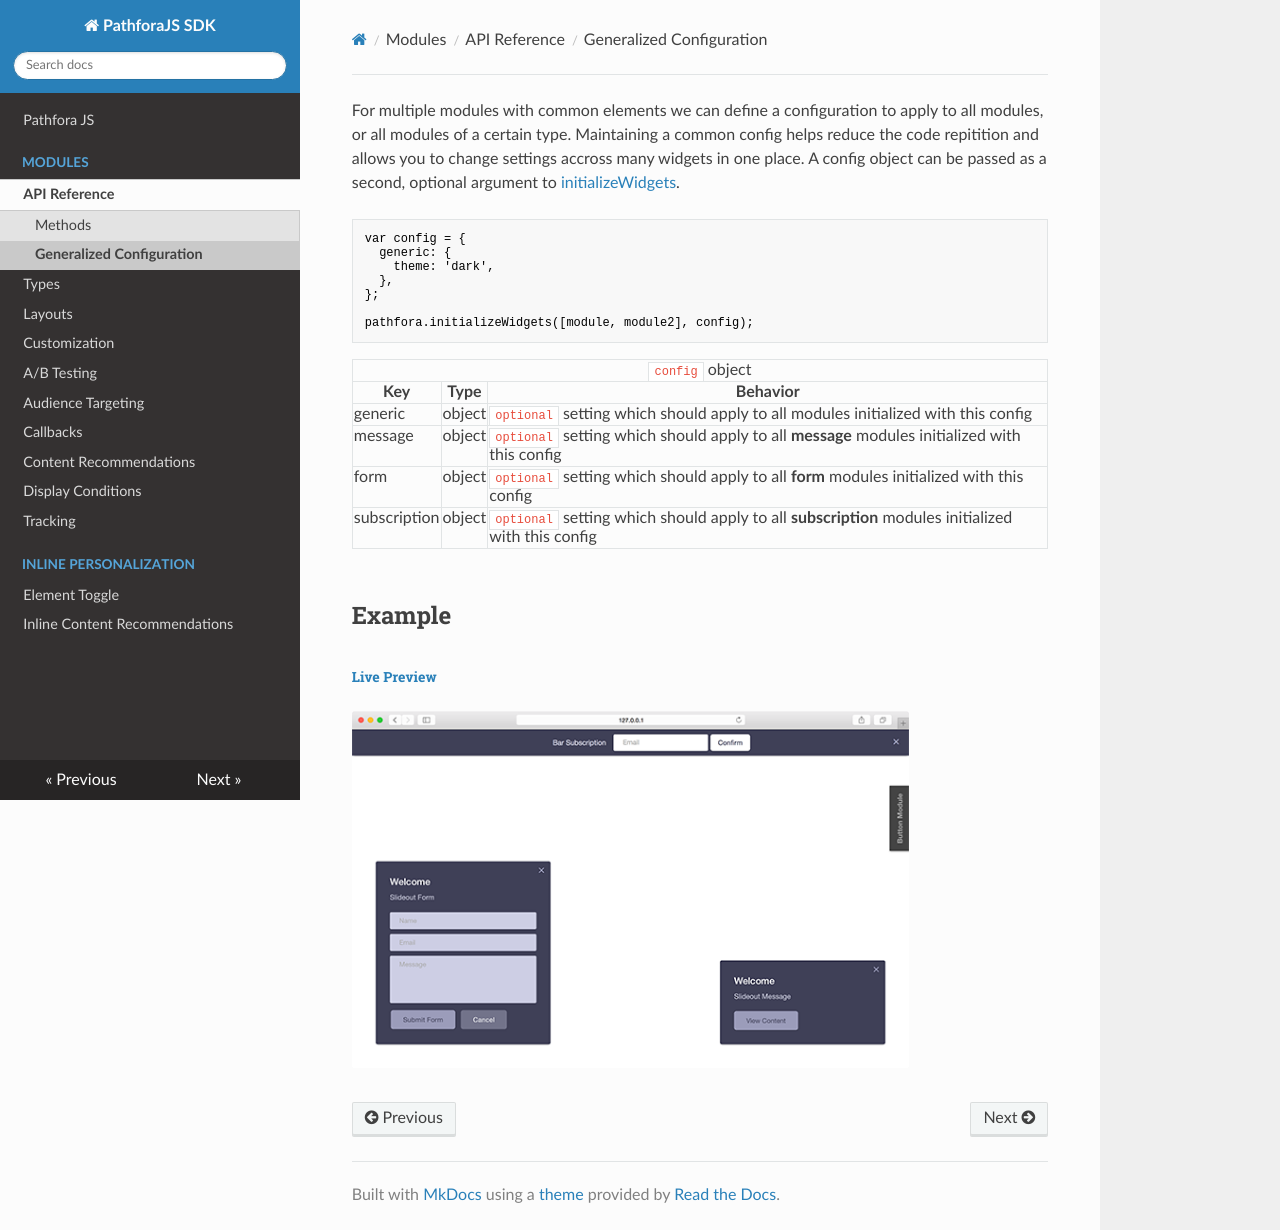

repository: lytics/pathforadocs · page: api/config/index.html · generator: mkdocs

For multiple modules with common elements we can define a configuration to apply to all modules, or all modules of a certain type. Maintaining a common config helps reduce the code repitition and allows you to change settings accross many widgets in one place. A config object can be passed as a second, optional argument to [initializeWidgets](../methods#initializewidgets).

```javascript
var config = {
  generic: {
    theme: 'dark',
  },
};

pathfora.initializeWidgets([module, module2], config);
```

<table>
  <thead>
    <tr>
      <td colspan="3" align="center"><code>config</code> object</td>
    </tr>
    <tr>
      <th>Key</th>
      <th>Type</th>
      <th>Behavior</th>
    </tr>
  </thead>
  <tr>
    <td>generic</td>
    <td>object</td>
    <td><code>optional</code> setting which should apply to all modules initialized with this config</td>
  </tr>
  <tr>
    <td>message</td>
    <td>object</td>
    <td><code>optional</code> setting which should apply to all <b>message</b> modules initialized with this config</td>
  </tr>
   <tr>
    <td>form</td>
    <td>object</td>
    <td><code>optional</code> setting which should apply to all <b>form</b> modules initialized with this config</td>
  </tr>
  <tr>
    <td>subscription</td>
    <td>object</td>
    <td><code>optional</code> setting which should apply to all <b>subscription</b> modules initialized with this config</td>
  </tr>
 </table>

## Example

<h3><a href="../../examples/preview/config/config.html" target="_blank">Live Preview</a></h3>

![General Config](../examples/img/config/config.png)

<pre data-src="../../examples/src/config/config.js"></pre>
